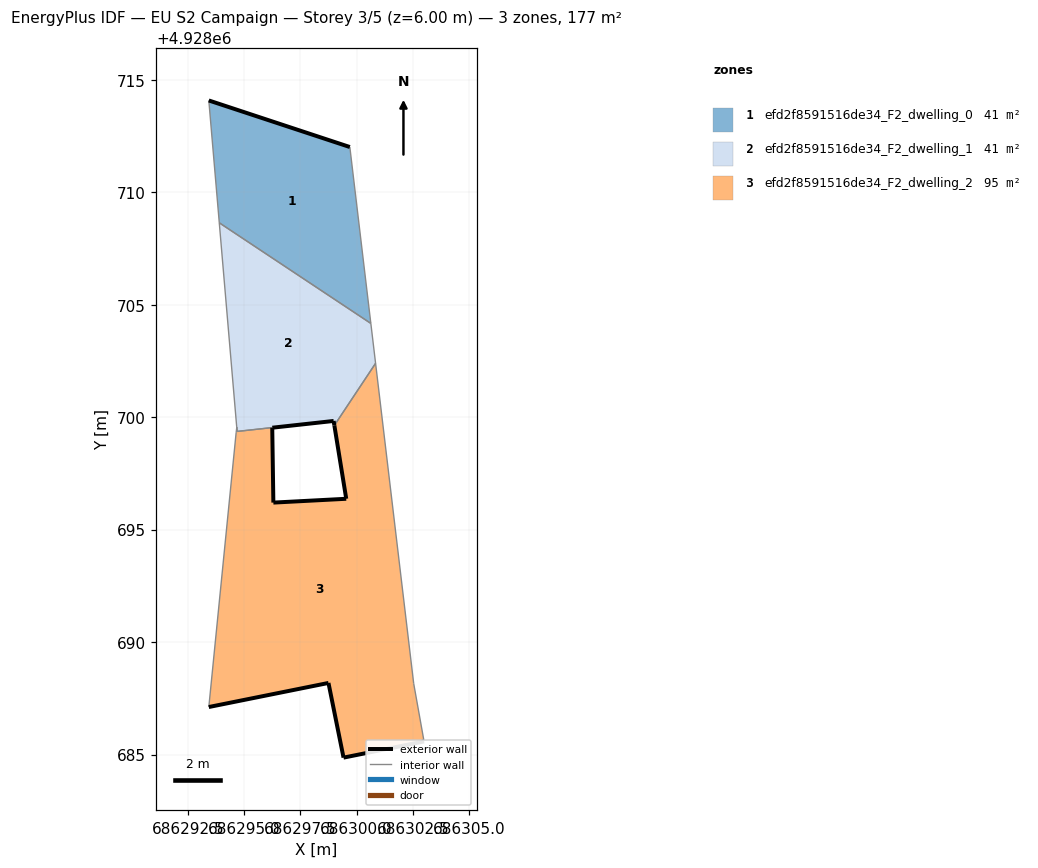
=== STOREY PLAN SPEC (per zone: floor XY polygon, exterior-wall plan segments, windows/doors) ===
zone 1: efd2f8591516de34_F2_dwelling_0  (40.9 m²)
  floor: (686300.63, 4928704.17) (686299.70, 4928712.01) (686293.43, 4928714.08) (686293.89, 4928708.64)
  exterior wall: (686293.43, 4928714.08) – (686299.70, 4928712.01)  [6.6 m]
  interior walls: 3
zone 2: efd2f8591516de34_F2_dwelling_1  (40.6 m²)
  floor: (686299.01, 4928699.63) (686300.84, 4928702.39) (686300.63, 4928704.17) (686293.89, 4928708.64) (686294.67, 4928699.57) (686294.69, 4928699.37) (686296.25, 4928699.53) (686298.98, 4928699.83)
  exterior wall: (686299.01, 4928699.63) – (686298.98, 4928699.83)  [0.2 m]
  exterior wall: (686298.98, 4928699.83) – (686296.25, 4928699.53)  [2.7 m]
  interior walls: 6
zone 3: efd2f8591516de34_F2_dwelling_2  (95.2 m²)
  floor: (686303.00, 4928685.58) (686302.54, 4928688.15) (686300.84, 4928702.39) (686299.01, 4928699.63) (686299.54, 4928696.37) (686296.30, 4928696.20) (686296.25, 4928699.53) (686294.69, 4928699.37) (686294.67, 4928699.56) (686294.64, 4928699.30) (686293.43, 4928687.11) (686298.75, 4928688.18) (686299.42, 4928684.86)
  exterior wall: (686296.25, 4928699.53) – (686296.30, 4928696.20)  [3.3 m]
  exterior wall: (686296.30, 4928696.20) – (686299.54, 4928696.37)  [3.2 m]
  exterior wall: (686299.54, 4928696.37) – (686299.01, 4928699.63)  [3.3 m]
  exterior wall: (686303.00, 4928685.58) – (686299.42, 4928684.86)  [3.7 m]
  exterior wall: (686299.42, 4928684.86) – (686298.75, 4928688.18)  [3.4 m]
  exterior wall: (686298.75, 4928688.18) – (686293.43, 4928687.11)  [5.4 m]
  interior walls: 7

=== DERIVED (storey summary) ===
Building: EU S2 Campaign
Storey: 3 of 5  (floor level z = 6.00 m)
Storey gross floor area: 176.7 m²
Zones on this storey: 3
  - efd2f8591516de34_F2_dwelling_0: floor 40.9 m²; exterior wall 6.6 m (19.8 m²); WWR 0.0%
  - efd2f8591516de34_F2_dwelling_1: floor 40.6 m²; exterior wall 2.9 m (8.8 m²); WWR 0.0%
  - efd2f8591516de34_F2_dwelling_2: floor 95.2 m²; exterior wall 22.3 m (67.0 m²); WWR 0.0%
Zone adjacency (shared interzone walls):
  - efd2f8591516de34_F2_dwelling_0 ↔ efd2f8591516de34_F2_dwelling_1
  - efd2f8591516de34_F2_dwelling_1 ↔ efd2f8591516de34_F2_dwelling_2